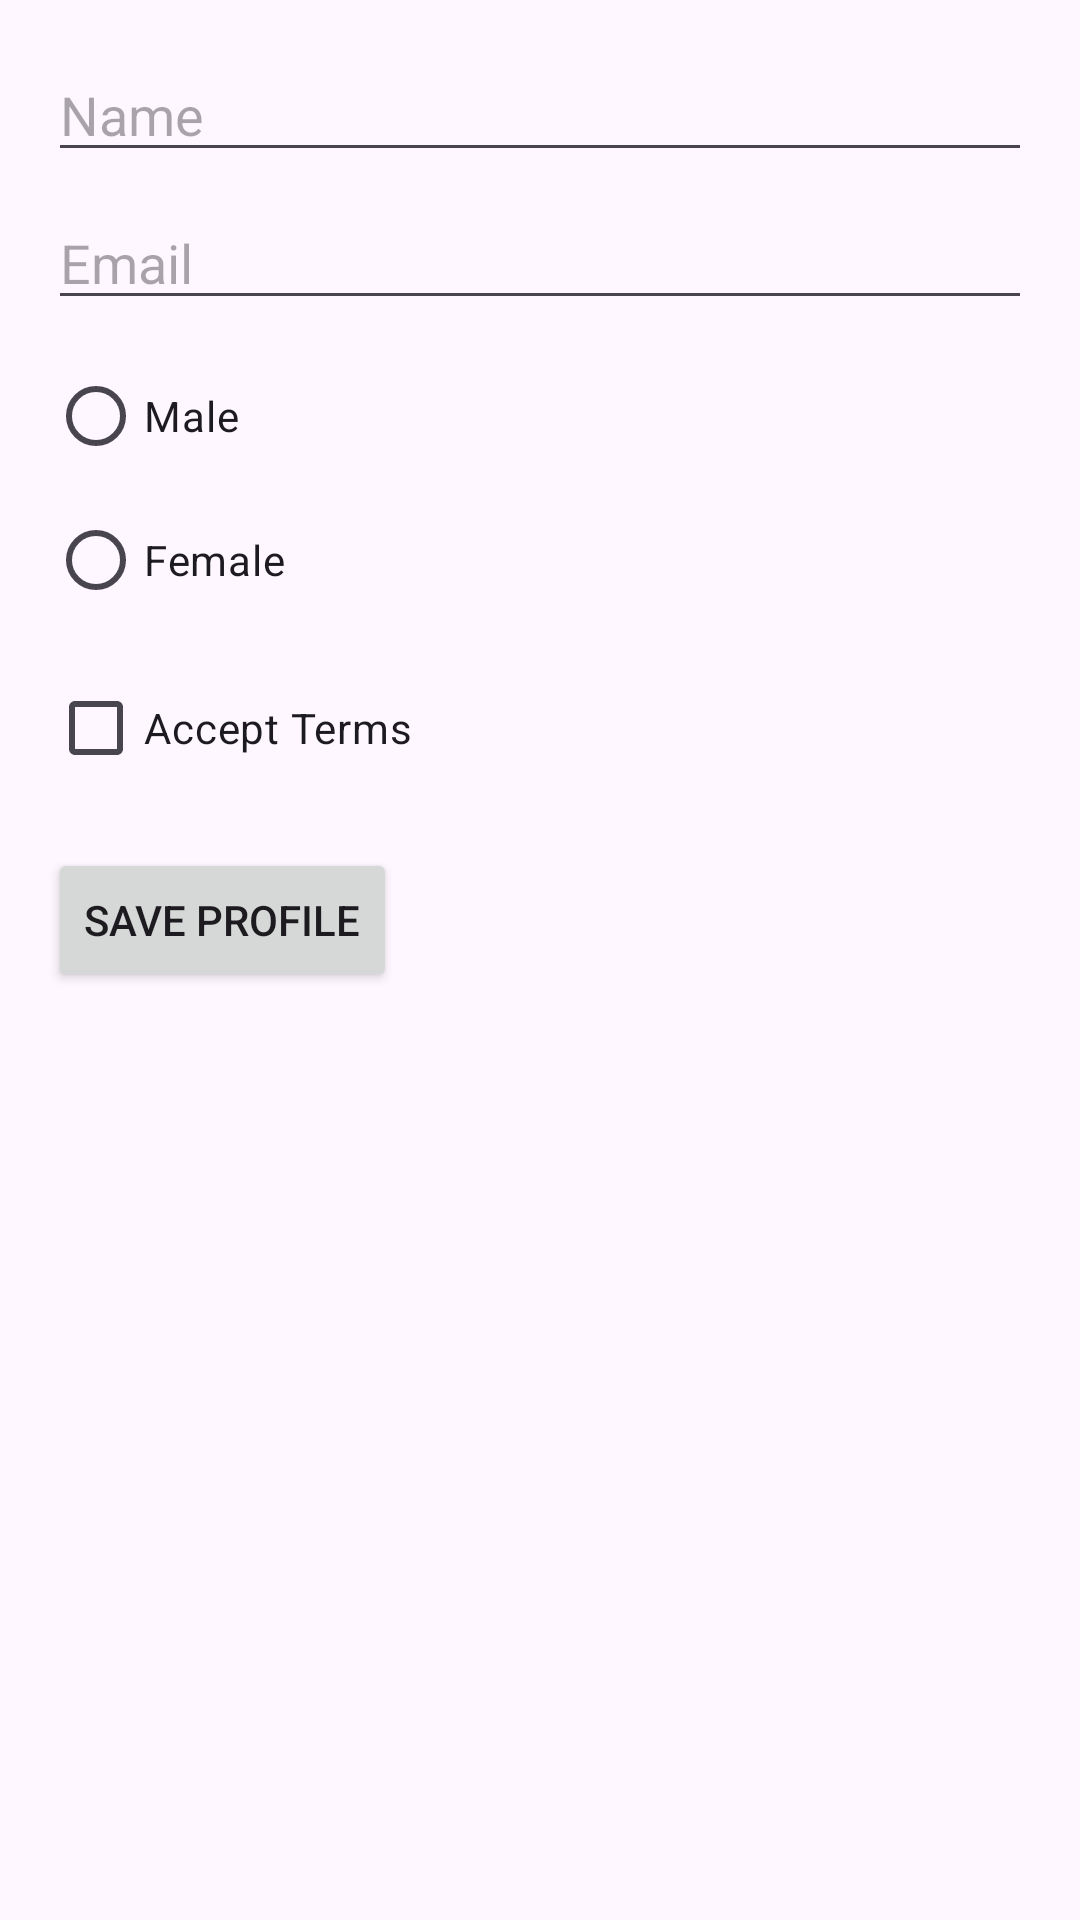

Android layout source for this screen:
<!-- AndroidManifest.xml: application theme Theme.ToDoListLeyson -->
<!-- res/layout/fragment_profile.xml -->
<?xml version="1.0" encoding="utf-8"?>
<androidx.constraintlayout.widget.ConstraintLayout
    xmlns:android="http://schemas.android.com/apk/res/android"
    xmlns:app="http://schemas.android.com/apk/res-auto"
    android:layout_width="match_parent"
    android:layout_height="match_parent"
    android:padding="16dp"> 

    <EditText
        android:id="@+id/editTextName"
        android:layout_width="0dp"
        android:layout_height="wrap_content"
        android:hint="Name"
        app:layout_constraintTop_toTopOf="parent"
        app:layout_constraintStart_toStartOf="parent"
        app:layout_constraintEnd_toEndOf="parent"/>

    <EditText
        android:id="@+id/editTextEmail"
        android:layout_width="0dp"
        android:layout_height="wrap_content"
        android:hint="Email"
        app:layout_constraintTop_toBottomOf="@id/editTextName"
        app:layout_constraintStart_toStartOf="parent"
        app:layout_constraintEnd_toEndOf="parent"
        android:layout_marginTop="8dp"/>

    <RadioGroup
        android:id="@+id/radioGroup"
        android:layout_width="0dp"
        android:layout_height="wrap_content"
        app:layout_constraintTop_toBottomOf="@id/editTextEmail"
        app:layout_constraintStart_toStartOf="parent"
        app:layout_constraintEnd_toEndOf="parent"
        android:layout_marginTop="8dp">

    <RadioButton
        android:id="@+id/radioMale"
        android:layout_width="wrap_content"
        android:layout_height="wrap_content"
        android:text="Male" />

    <RadioButton
        android:id="@+id/radioFemale"
        android:layout_width="wrap_content"
        android:layout_height="wrap_content"
        android:text="Female" />
    </RadioGroup>

    <CheckBox
        android:id="@+id/checkBoxTerms"
        android:layout_width="wrap_content"
        android:layout_height="wrap_content"
        android:text="Accept Terms"
        app:layout_constraintTop_toBottomOf="@id/radioGroup"
        app:layout_constraintStart_toStartOf="parent"
        android:layout_marginTop="8dp"/>

    <Button
        android:id="@+id/btnSaveProfile"
        android:layout_width="wrap_content"
        android:layout_height="wrap_content"
        android:text="Save Profile"
        app:layout_constraintTop_toBottomOf="@id/checkBoxTerms"
        app:layout_constraintStart_toStartOf="parent"
        android:layout_marginTop="16dp"/>
    </androidx.constraintlayout.widget.ConstraintLayout>
<!-- resources referenced by this layout -->
<resources>
  <style name="Theme.ToDoListLeyson" parent="Base.Theme.ToDoListLeyson" />
  <style name="Base.Theme.ToDoListLeyson" parent="Theme.Material3.DayNight.NoActionBar">
          
          
      </style>
</resources>
